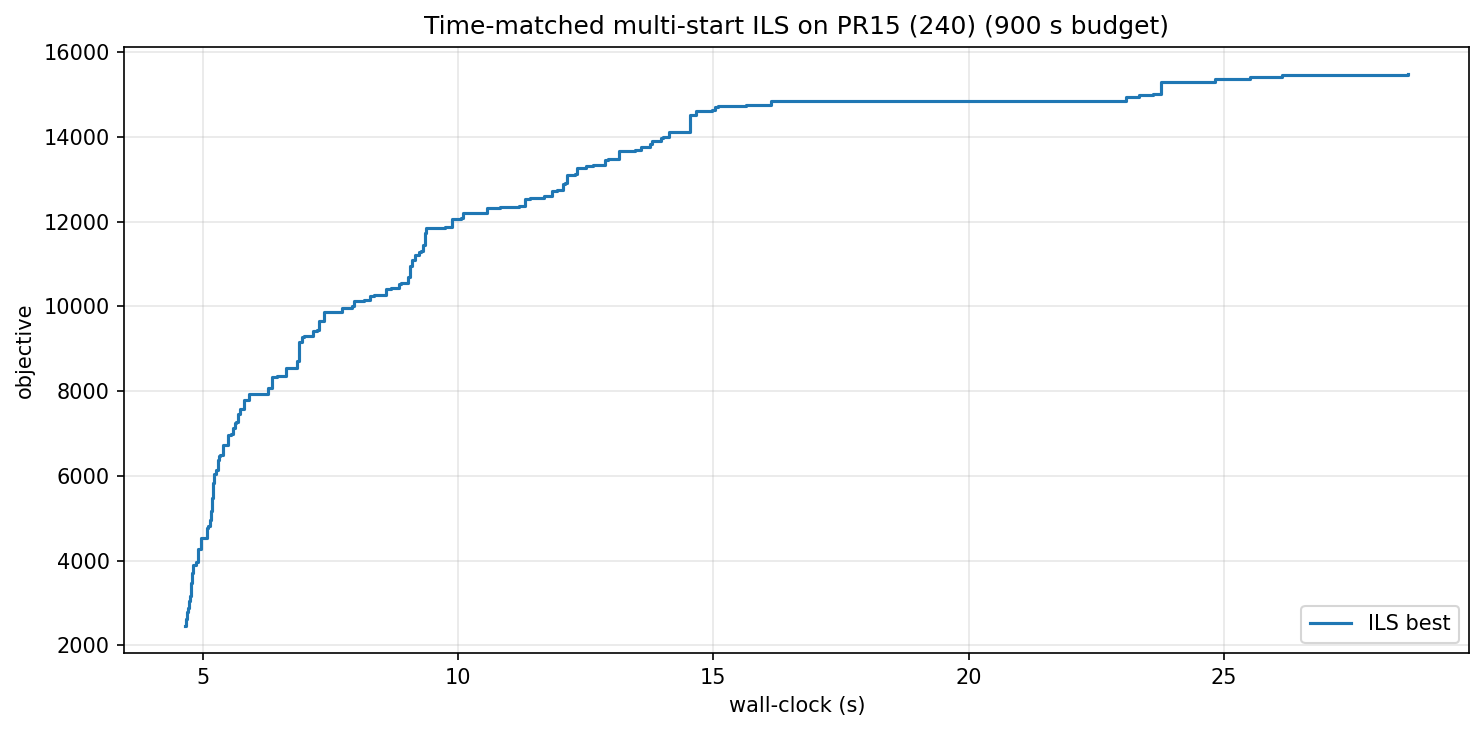

Data behind this chart, as committed beside it:
wall_s, iter, best_obj
4.66, 0, 2471
4.68, 1, 2616
4.70, 3, 2792
4.71, 4, 2806
4.72, 5, 2890
4.73, 6, 2978
4.73, 7, 3038
4.74, 8, 3057
4.75, 9, 3157
4.77, 11, 3463
4.78, 12, 3503
4.80, 13, 3716
4.82, 14, 3893
4.84, 15, 3894
4.86, 16, 3904
4.87, 17, 3973
4.90, 19, 4136
4.91, 20, 4287
4.96, 22, 4529
4.99, 24, 4536
5.08, 29, 4776
5.10, 30, 4831
5.14, 32, 4970
5.17, 33, 5174
5.19, 34, 5469
5.21, 35, 5822
5.23, 36, 6044
5.26, 37, 6131
5.28, 38, 6136
5.30, 39, 6374
5.32, 40, 6469
5.34, 41, 6490
5.40, 43, 6736
5.50, 47, 6960
5.55, 49, 6984
5.60, 51, 7137
5.63, 52, 7259
5.66, 53, 7263
5.68, 54, 7455
5.74, 56, 7573
5.80, 58, 7782
5.91, 61, 7927
6.23, 73, 7944
6.28, 74, 8084
6.36, 76, 8328
6.46, 79, 8355
6.63, 85, 8542
6.72, 88, 8553
6.84, 91, 8707
6.88, 92, 9155
6.94, 94, 9283
6.99, 95, 9306
7.16, 100, 9424
7.24, 102, 9440
7.28, 103, 9652
7.38, 105, 9866
7.74, 112, 9956
7.88, 115, 9961
7.92, 116, 10007
7.97, 117, 10119
... 85 more rows
